Labelled photos from "paleheb", an image-classification folder in shaunm/paleheb. The possible labels are: mem, nun, qoph, res, sade, samekh, sin, tav, teth, aleph, waw, yodh, zayin, ayin, beth, daleth, gimel, heth, kap, lamedh.

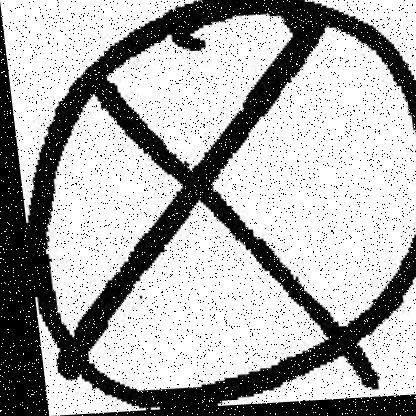
Label: teth

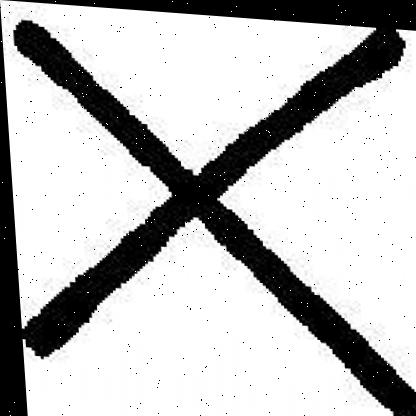
Label: tav

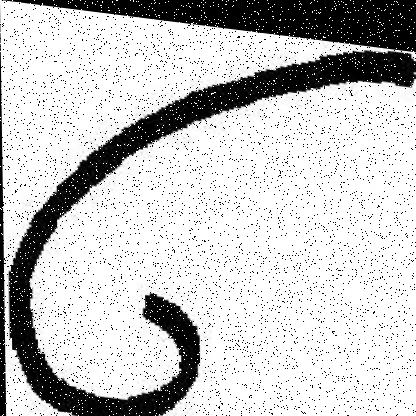
Label: lamedh

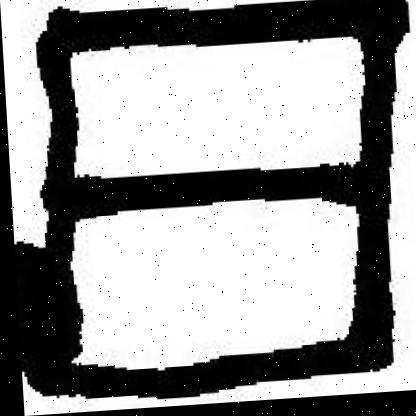
Label: heth

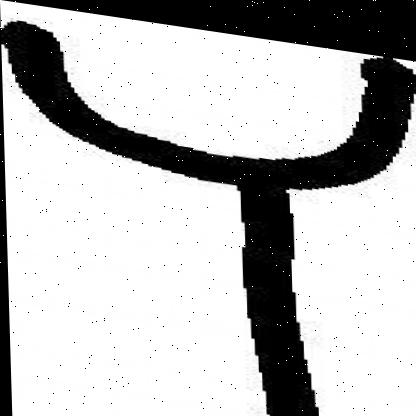
Label: waw

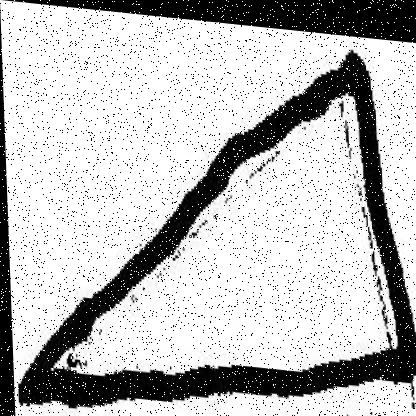
Label: daleth
